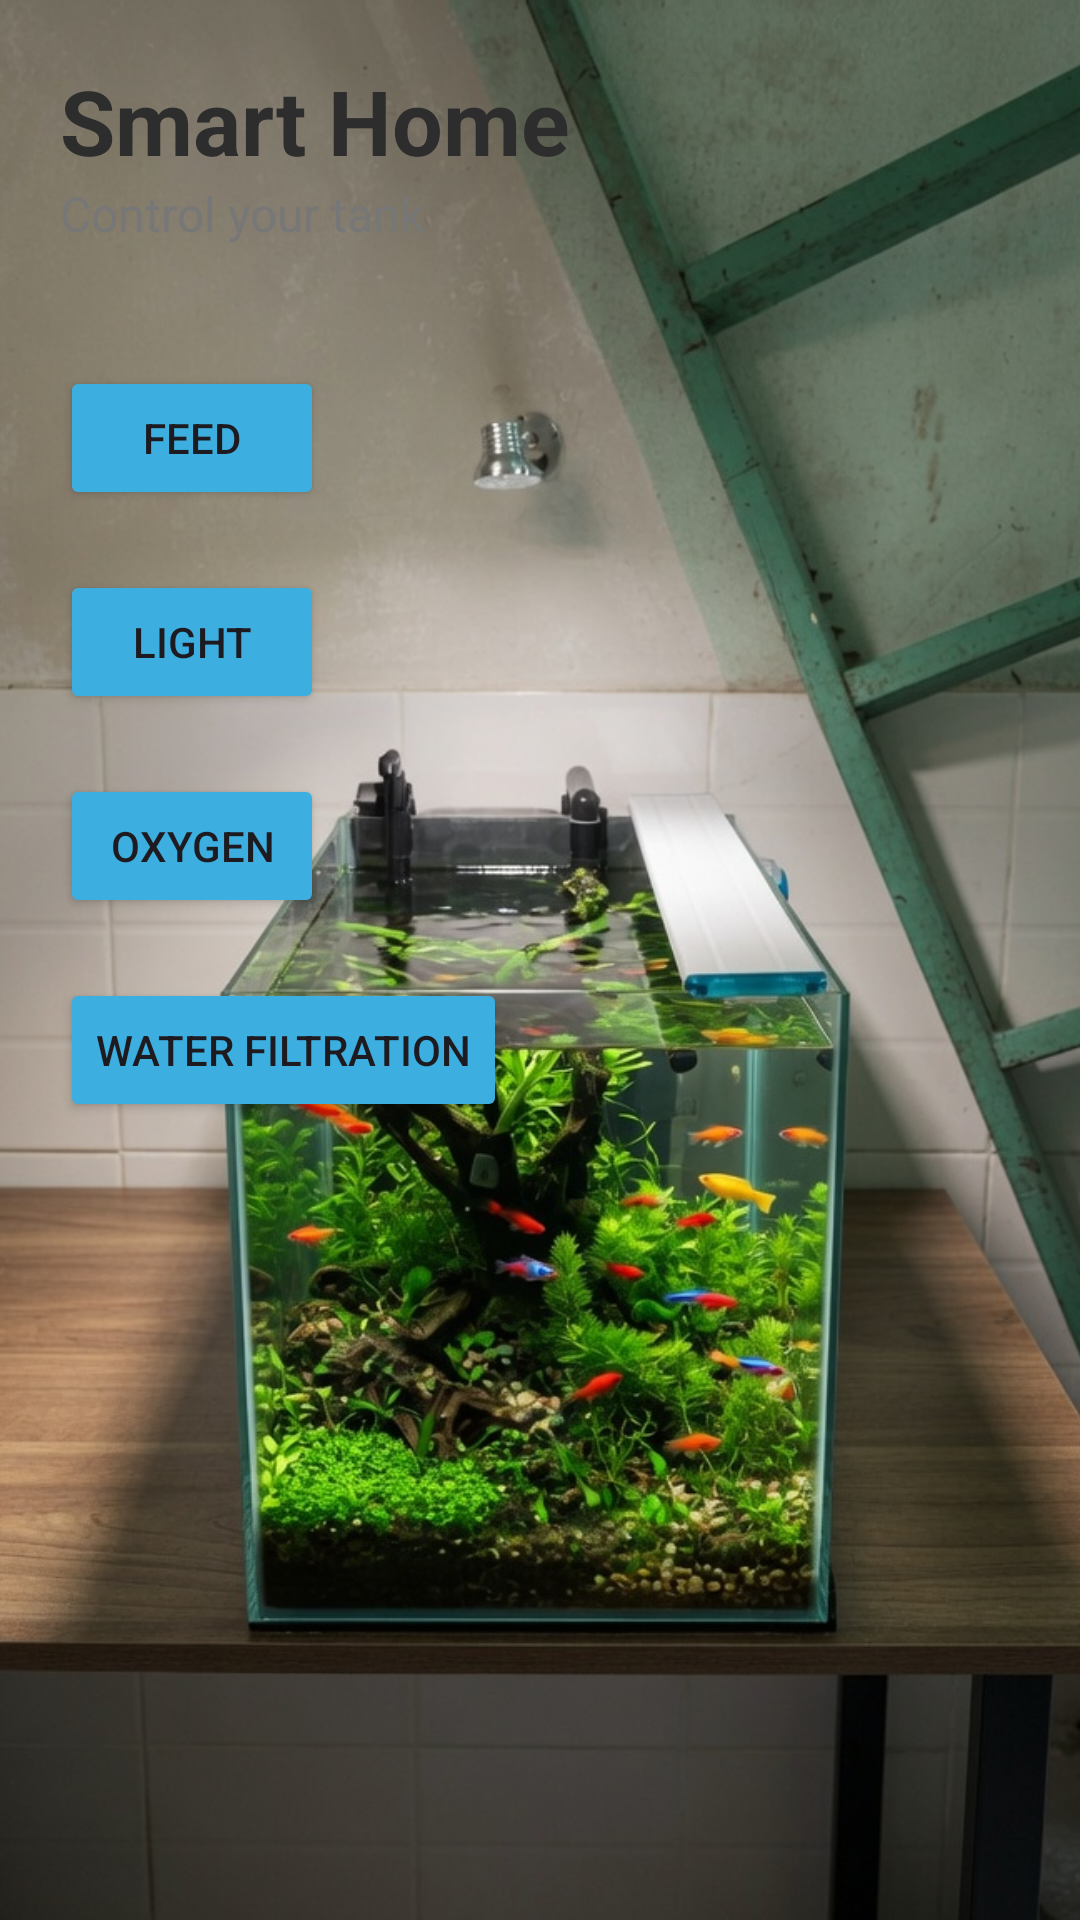

Android layout source for this screen:
<!-- AndroidManifest.xml: activity theme Theme.Fishtank -->
<!-- res/layout/activity_main.xml -->
<?xml version="1.0" encoding="utf-8"?>
<androidx.constraintlayout.widget.ConstraintLayout
    xmlns:android="http://schemas.android.com/apk/res/android"
    xmlns:app="http://schemas.android.com/apk/res-auto"
    android:layout_width="match_parent"
    android:layout_height="match_parent">

    
    <ImageView
        android:id="@+id/bgImage"
        android:layout_width="0dp"
        android:layout_height="0dp"
        android:src="@drawable/background_1"
        android:scaleType="centerCrop"
        app:layout_constraintTop_toTopOf="parent"
        app:layout_constraintBottom_toBottomOf="parent"
        app:layout_constraintStart_toStartOf="parent"
        app:layout_constraintEnd_toEndOf="parent" />

    
    <ScrollView
        android:layout_width="0dp"
        android:layout_height="0dp"
        app:layout_constraintTop_toTopOf="parent"
        app:layout_constraintBottom_toBottomOf="parent"
        app:layout_constraintStart_toStartOf="parent"
        app:layout_constraintEnd_toEndOf="parent">

        <LinearLayout
            android:layout_width="match_parent"
            android:layout_height="wrap_content"
            android:orientation="vertical"
            android:padding="20dp">

            <TextView
                android:layout_width="match_parent"
                android:layout_height="wrap_content"
                android:text="Smart Home"
                android:textSize="30sp"
                android:textStyle="bold"
                android:textColor="#2D2D2D" />

            <TextView
                android:layout_width="match_parent"
                android:layout_height="wrap_content"
                android:text="Control your tank"
                android:textColor="#777"
                android:textSize="16sp"
                android:paddingBottom="20dp" />


            <Button
                android:id="@+id/btn_Feed"
                android:layout_width="wrap_content"
                android:layout_height="wrap_content"
                android:layout_marginTop="20dp"
                android:backgroundTint="#3CAFE0"
                android:text="Feed" />

            <Button
                android:id="@+id/btn_Light"
                android:layout_width="wrap_content"
                android:layout_height="wrap_content"
                android:text="Light"
                android:layout_marginTop="20dp"
                android:backgroundTint="#3CAFE0" />

            <Button
                android:id="@+id/btn_Oxy"
                android:layout_width="wrap_content"
                android:layout_height="wrap_content"
                android:text="Oxygen"
                android:layout_marginTop="20dp"
                android:backgroundTint="#3CAFE0" />

            <Button
                android:id="@+id/btn_Water_Filtration"
                android:layout_width="wrap_content"
                android:layout_height="wrap_content"
                android:text="Water Filtration"
                android:layout_marginTop="20dp"
                android:backgroundTint="#3CAFE0" />

        </LinearLayout>

    </ScrollView>

</androidx.constraintlayout.widget.ConstraintLayout>
<!-- resources referenced by this layout -->
<resources>
  <!-- drawable background_1: jpg bitmap (drawable, 254661 bytes) -->
  <style name="Theme.Fishtank" parent="Base.Theme.Fishtank" />
  <style name="Base.Theme.Fishtank" parent="Theme.Material3.DayNight.NoActionBar">
          
          
      </style>
</resources>
